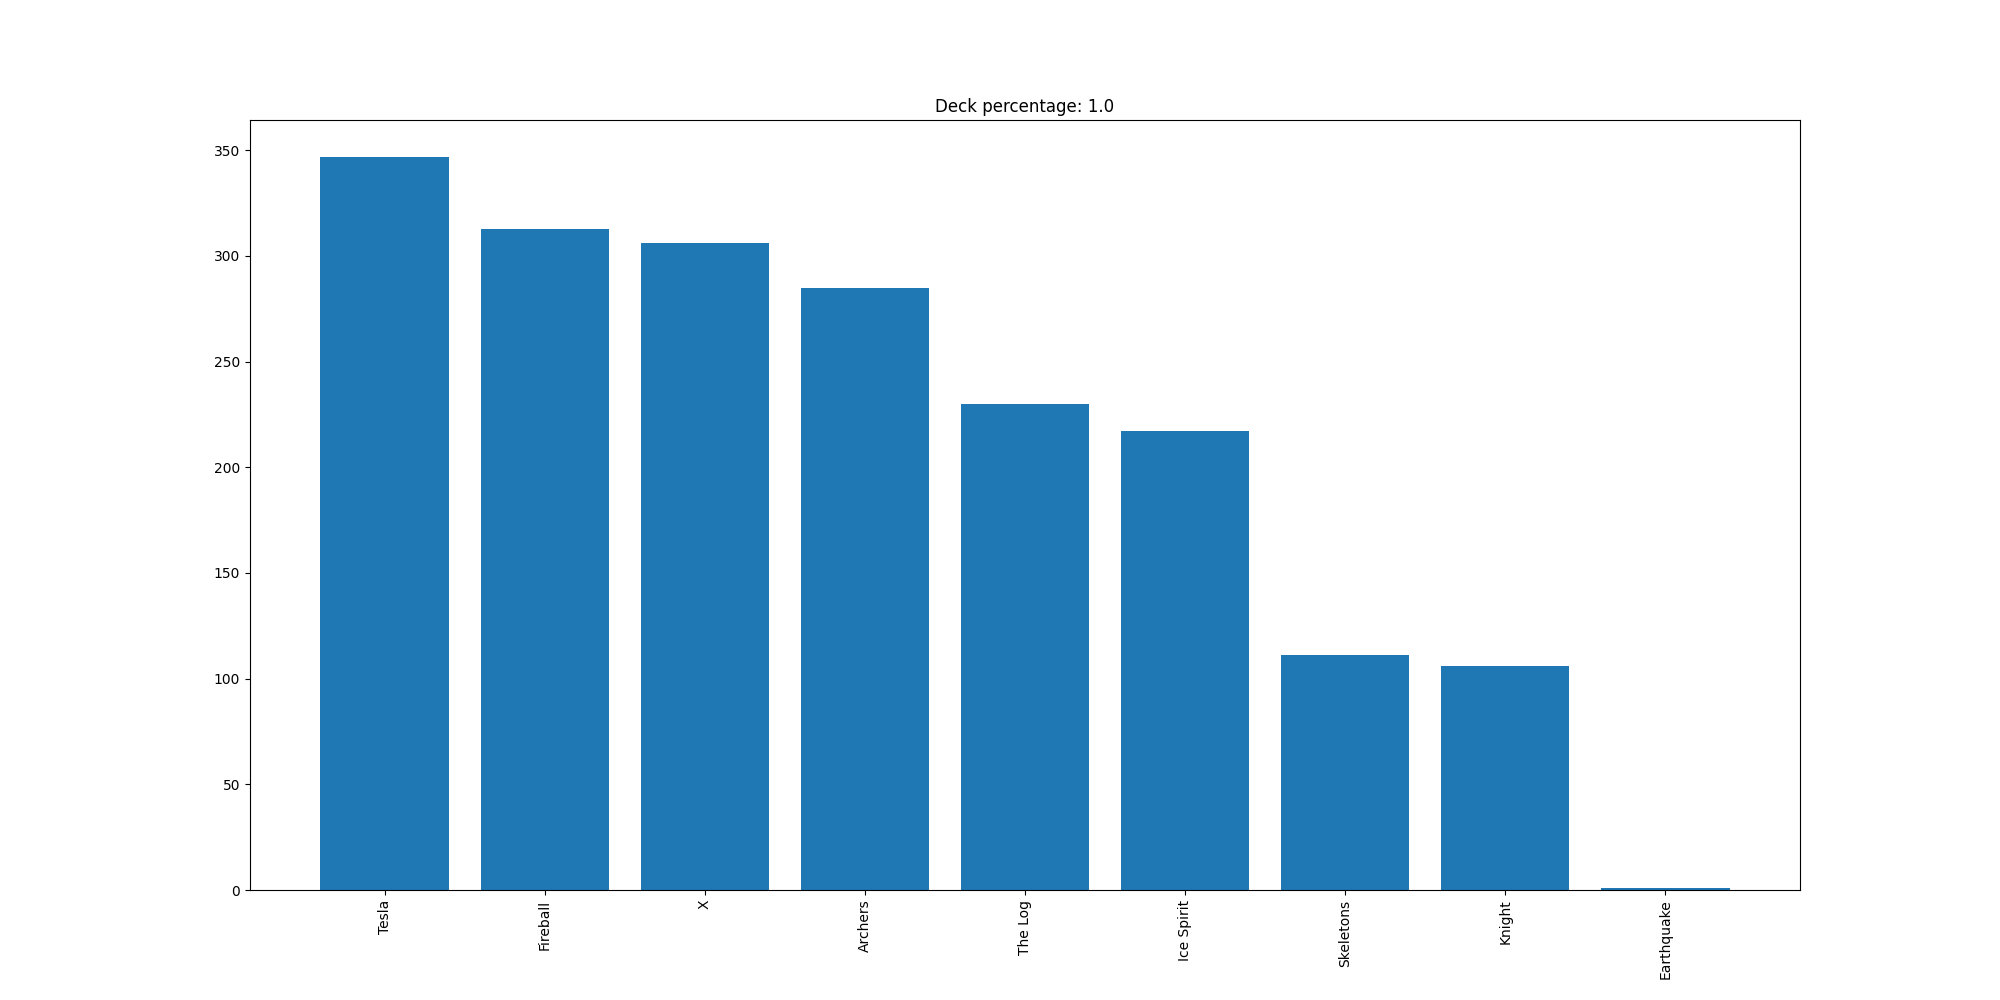

Source data for this figure (header and first rows):
Tesla, 347
Fireball, 313
X, 306
Archers, 285
The Log, 230
Ice Spirit, 217
Skeletons, 111
Knight, 106
Earthquake, 1
